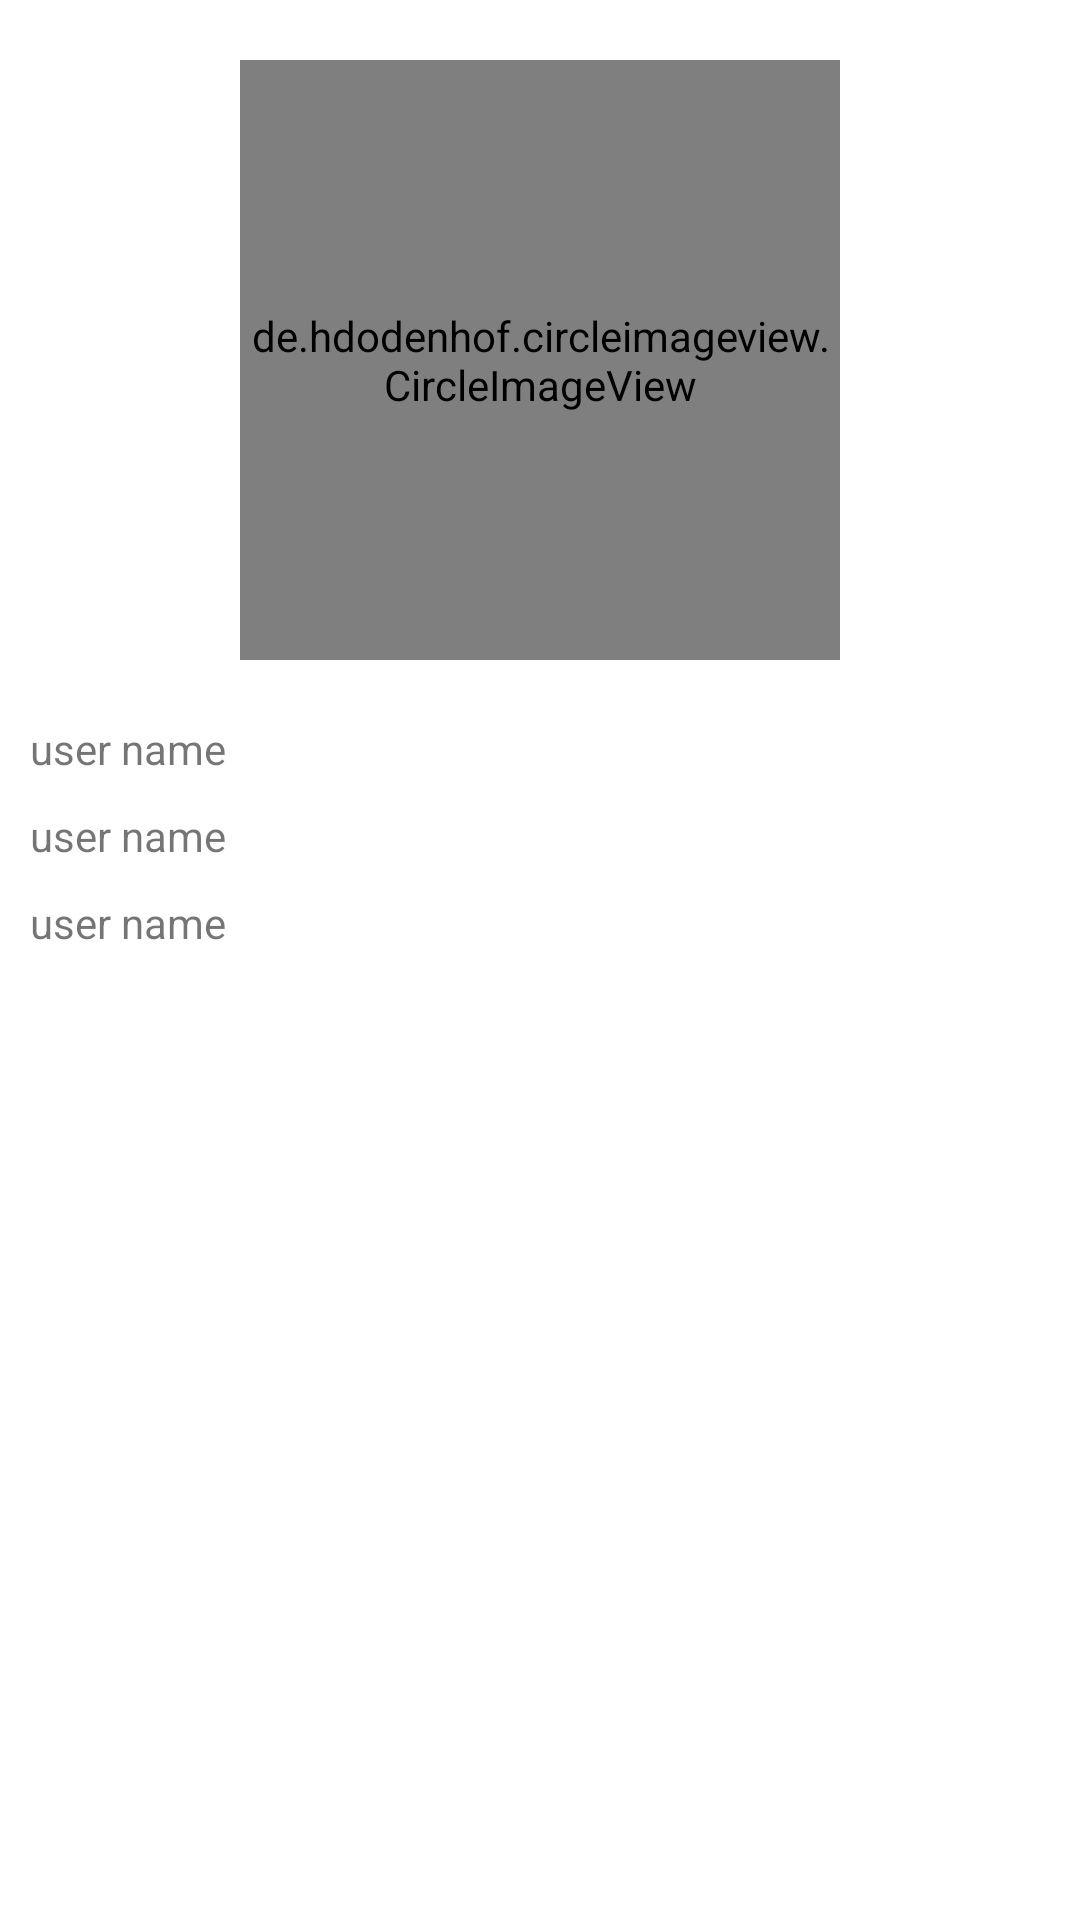

Write the Android layout XML for this screen, with the resource values it uses.
<!-- AndroidManifest.xml: application theme Theme.AssociateAssessment -->
<!-- res/layout/fragment_details.xml -->
<?xml version="1.0" encoding="utf-8"?>
<LinearLayout xmlns:android="http://schemas.android.com/apk/res/android"
    xmlns:tools="http://schemas.android.com/tools"
    android:layout_width="match_parent"
    android:layout_height="match_parent"
    xmlns:app="http://schemas.android.com/apk/res-auto"
    android:orientation="vertical"
    tools:context=".ui.screens.DetailsFragment">

    <de.hdodenhof.circleimageview.CircleImageView
        android:id="@+id/profilePicture"
        android:layout_width="200dp"
        android:layout_height="200dp"
        android:layout_gravity="center"
        app:civ_border_width="2dp"
        app:civ_border_color="@color/ash"
        android:src="@drawable/defualt_avatar"
        android:layout_marginTop="@dimen/marginTop"/>

    <TextView
        android:id="@+id/userName"
        android:layout_width="wrap_content"
        android:layout_height="wrap_content"
        android:text="@string/user_name"
        android:layout_marginTop="@dimen/marginTop"
        android:layout_marginEnd="@dimen/marginStart"
        android:layout_marginStart="@dimen/marginStart"/>

    <TextView
        android:id="@+id/htmlUrl"
        android:layout_width="wrap_content"
        android:layout_height="wrap_content"
        android:text="@string/user_name"
        android:layout_marginTop="@dimen/marginStart"
        android:layout_marginEnd="@dimen/marginStart"
        android:layout_marginStart="@dimen/marginStart"/>

    <TextView
        android:id="@+id/reposUrl"
        android:layout_width="wrap_content"
        android:layout_height="wrap_content"
        android:text="@string/user_name"
        android:layout_marginTop="@dimen/marginStart"
        android:layout_marginEnd="@dimen/marginStart"
        android:layout_marginStart="@dimen/marginStart"/>



</LinearLayout>
<!-- resources referenced by this layout -->
<resources>
  <color name="ash">#AFABA8</color>
  <dimen name="marginStart">10dp</dimen>
  <dimen name="marginTop">20dp</dimen>
  <string name="user_name">user name</string>
  <style name="Theme.AssociateAssessment" parent="Theme.MaterialComponents.DayNight.DarkActionBar">
          
          <item name="colorPrimary">@color/purple_500</item>
          <item name="colorPrimaryVariant">@color/purple_700</item>
          <item name="colorOnPrimary">@color/white</item>
          
          <item name="colorSecondary">@color/teal_200</item>
          <item name="colorSecondaryVariant">@color/teal_700</item>
          <item name="colorOnSecondary">@color/black</item>
          
          <item name="android:statusBarColor" tools:targetApi="l">?attr/colorPrimaryVariant</item>
          
      </style>
  <color name="purple_500">#033270</color>
  <color name="purple_700">#FF3700B3</color>
  <color name="white">#FFFFFFFF</color>
  <color name="teal_200">#FF03DAC5</color>
  <color name="teal_700">#FF018786</color>
  <color name="black">#FF000000</color>
</resources>
